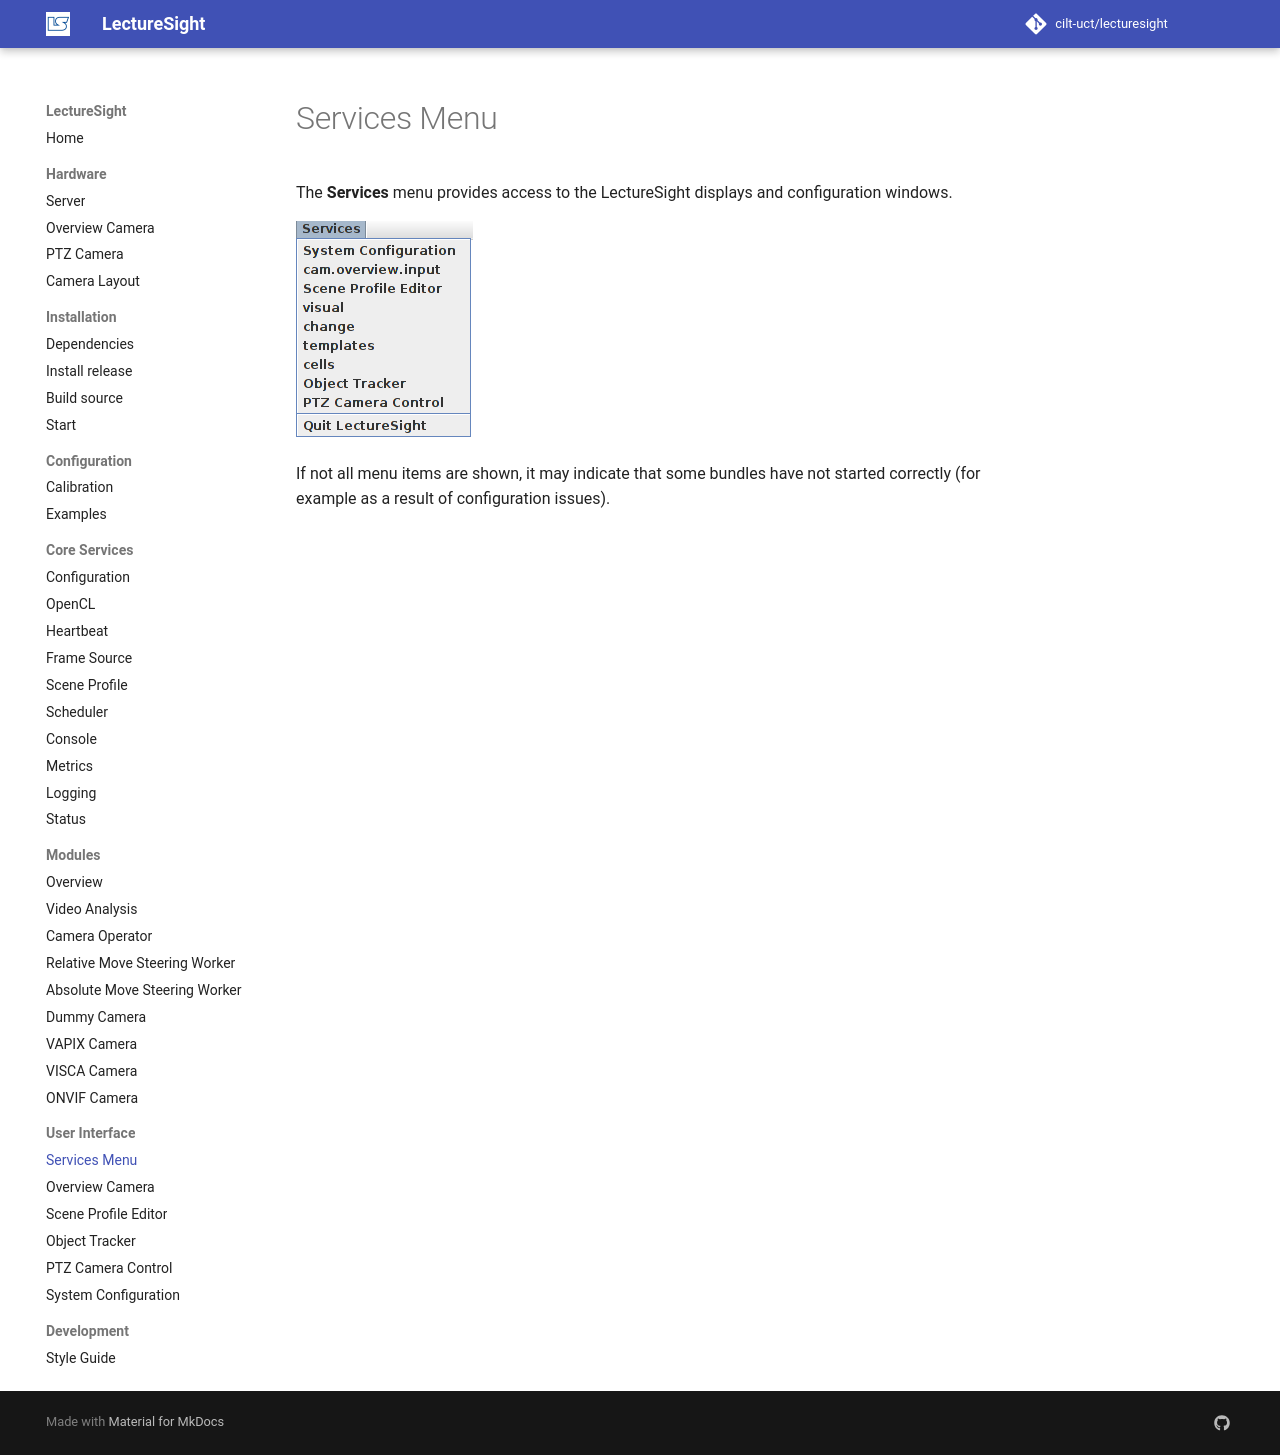

repository: cilt-uct/lecturesight · page: ui/menu/index.html · generator: mkdocs

# Services Menu

The **Services** menu provides access to the LectureSight displays and configuration windows.

![Services Menu](../images/ls_services_menu.png "Services Menu")

If not all menu items are shown, it may indicate that some bundles have not started correctly (for example as a result of configuration issues).
